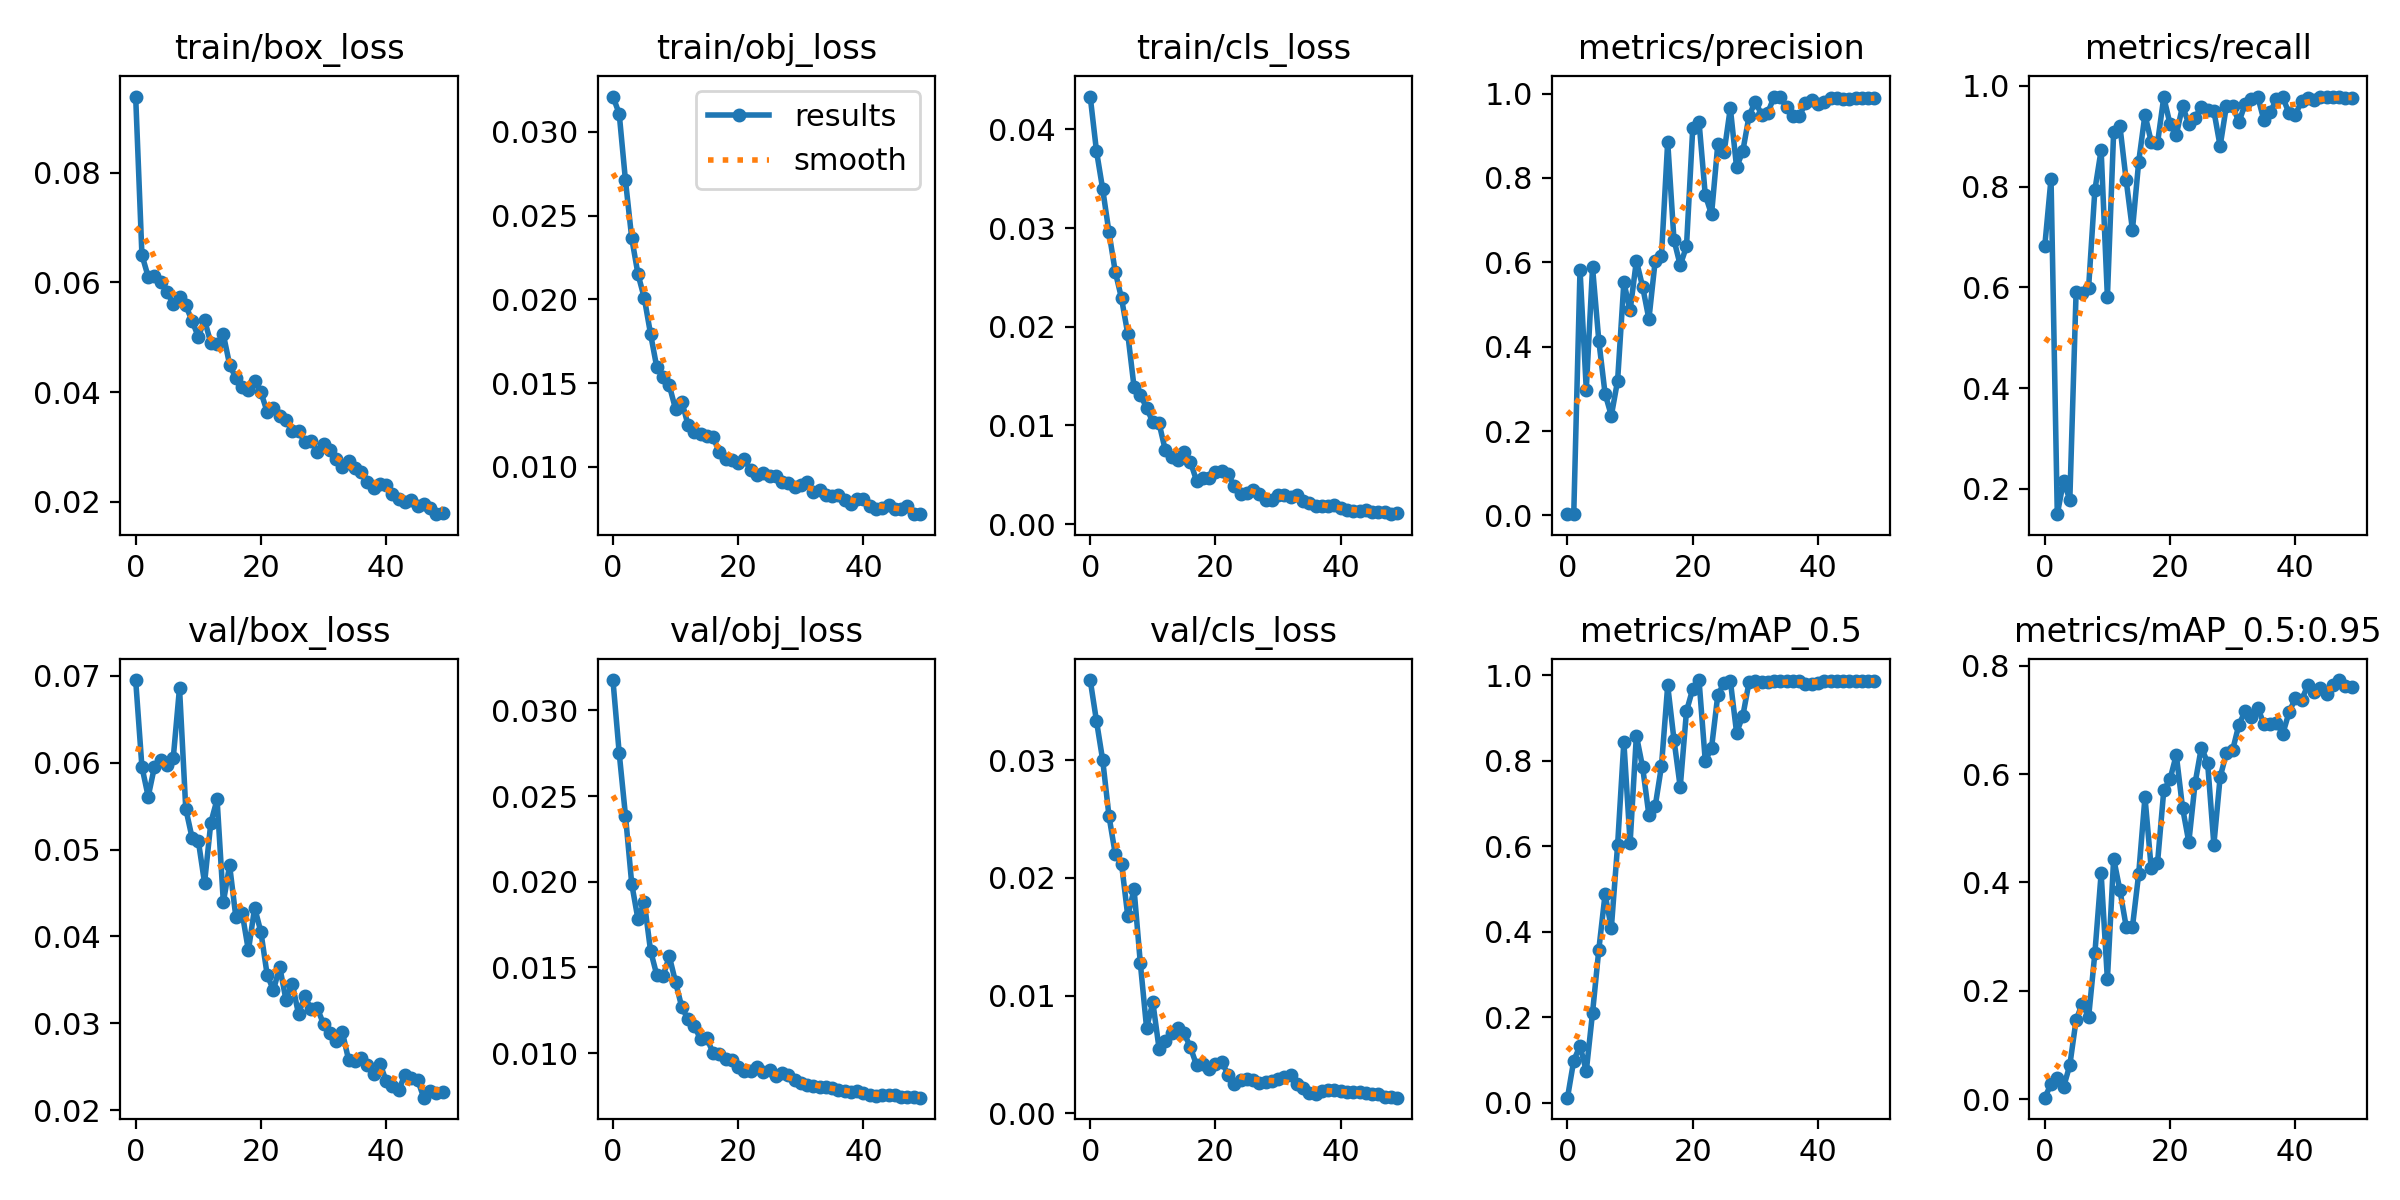

The file beside this chart, header and first rows:
epoch, train/box_loss, train/obj_loss, train/cls_loss, metrics/precision, metrics/recall, metrics/mAP_0.5, metrics/mAP_0.5:0.95, val/box_loss, val/obj_loss, val/cls_loss, x/lr0, x/lr1, x/lr2
0, 0.09387, 0.03211, 0.04332, 0.002849, 0.6817, 0.01209, 0.003138, 0.06952, 0.03178, 0.03683, 0.082, 0.002, 0.002
1, 0.06499, 0.03109, 0.0378, 0.003226, 0.8156, 0.09896, 0.02815, 0.05953, 0.02751, 0.03335, 0.06302, 0.004019, 0.004019
2, 0.06103, 0.0271, 0.03391, 0.5824, 0.15, 0.1332, 0.03995, 0.0561, 0.02387, 0.02999, 0.04395, 0.005954, 0.005954
3, 0.06117, 0.02365, 0.02955, 0.2983, 0.2158, 0.07411, 0.02254, 0.05953, 0.01988, 0.02525, 0.02481, 0.007807, 0.007807
4, 0.06013, 0.0215, 0.02557, 0.588, 0.1786, 0.2106, 0.06307, 0.0603, 0.01781, 0.02204, 0.009208, 0.009208, 0.009208
5, 0.05827, 0.02009, 0.02288, 0.4143, 0.5898, 0.3579, 0.1464, 0.05971, 0.01884, 0.02122, 0.009208, 0.009208, 0.009208
6, 0.05604, 0.01795, 0.01926, 0.2885, 0.5897, 0.4878, 0.1767, 0.06053, 0.01599, 0.01674, 0.00901, 0.00901, 0.00901
7, 0.05737, 0.01594, 0.01389, 0.2364, 0.5995, 0.4087, 0.1517, 0.06861, 0.01456, 0.01905, 0.008812, 0.008812, 0.008812
8, 0.0558, 0.01538, 0.01309, 0.3191, 0.7931, 0.6025, 0.2694, 0.0547, 0.0145, 0.01276, 0.008614, 0.008614, 0.008614
9, 0.05299, 0.01486, 0.0118, 0.5523, 0.8724, 0.844, 0.4166, 0.05139, 0.01565, 0.007241, 0.008416, 0.008416, 0.008416
10, 0.05009, 0.01344, 0.01033, 0.4859, 0.5807, 0.6084, 0.2212, 0.05103, 0.01414, 0.009417, 0.008218, 0.008218, 0.008218
11, 0.05313, 0.01389, 0.0102, 0.6036, 0.9091, 0.8589, 0.4442, 0.04615, 0.01267, 0.005457, 0.00802, 0.00802, 0.00802
12, 0.04894, 0.01248, 0.007471, 0.5417, 0.9199, 0.7845, 0.3856, 0.05309, 0.01198, 0.00609, 0.007822, 0.007822, 0.007822
13, 0.04873, 0.01206, 0.006809, 0.4653, 0.8123, 0.6726, 0.3185, 0.05577, 0.01159, 0.006847, 0.007624, 0.007624, 0.007624
14, 0.05049, 0.01198, 0.006469, 0.6031, 0.7141, 0.6932, 0.318, 0.04394, 0.0108, 0.00728, 0.007426, 0.007426, 0.007426
15, 0.04502, 0.01185, 0.007345, 0.6137, 0.8494, 0.7869, 0.4162, 0.04819, 0.01086, 0.006789, 0.007228, 0.007228, 0.007228
16, 0.04253, 0.01176, 0.0063, 0.886, 0.9426, 0.976, 0.5574, 0.04221, 0.01, 0.005593, 0.00703, 0.00703, 0.00703
17, 0.04097, 0.01087, 0.004371, 0.6531, 0.8884, 0.8495, 0.4258, 0.04272, 0.009947, 0.004049, 0.006832, 0.006832, 0.006832
18, 0.04042, 0.01048, 0.004695, 0.5929, 0.8859, 0.7383, 0.4355, 0.03838, 0.009642, 0.004134, 0.006634, 0.006634, 0.006634
19, 0.04194, 0.01039, 0.004661, 0.6376, 0.9771, 0.9158, 0.5697, 0.04331, 0.009581, 0.003792, 0.006436, 0.006436, 0.006436
20, 0.03997, 0.01021, 0.005252, 0.9183, 0.9241, 0.9679, 0.5903, 0.04049, 0.009192, 0.004163, 0.006238, 0.006238, 0.006238
21, 0.03638, 0.01044, 0.005387, 0.9333, 0.9027, 0.9887, 0.6354, 0.03556, 0.008959, 0.004359, 0.00604, 0.00604, 0.00604
22, 0.03705, 0.009782, 0.005092, 0.7593, 0.9598, 0.7993, 0.5378, 0.03381, 0.008936, 0.003282, 0.005842, 0.005842, 0.005842
23, 0.03569, 0.00951, 0.003844, 0.7136, 0.9241, 0.8302, 0.4744, 0.0365, 0.009209, 0.002453, 0.005644, 0.005644, 0.005644
24, 0.03487, 0.009629, 0.003028, 0.8797, 0.9367, 0.9536, 0.583, 0.0327, 0.00888, 0.002816, 0.005446, 0.005446, 0.005446
25, 0.033, 0.009446, 0.00315, 0.8602, 0.9585, 0.9815, 0.6489, 0.03458, 0.009015, 0.002941, 0.005248, 0.005248, 0.005248
26, 0.03294, 0.009434, 0.003507, 0.9657, 0.9515, 0.9875, 0.621, 0.03107, 0.008672, 0.002853, 0.00505, 0.00505, 0.00505
27, 0.03085, 0.009107, 0.003077, 0.8249, 0.9501, 0.8654, 0.4698, 0.0331, 0.008811, 0.002585, 0.004852, 0.004852, 0.004852
28, 0.03115, 0.009039, 0.002408, 0.8641, 0.8801, 0.9053, 0.5941, 0.03165, 0.008711, 0.00262, 0.004654, 0.004654, 0.004654
29, 0.02914, 0.00879, 0.00245, 0.9476, 0.9598, 0.9845, 0.6387, 0.03173, 0.008441, 0.002755, 0.004456, 0.004456, 0.004456
30, 0.03045, 0.008934, 0.002927, 0.9808, 0.9598, 0.9875, 0.6443, 0.02991, 0.008281, 0.002868, 0.004258, 0.004258, 0.004258
31, 0.02944, 0.009118, 0.002911, 0.9493, 0.9278, 0.9852, 0.6912, 0.0289, 0.008122, 0.003048, 0.00406, 0.00406, 0.00406
32, 0.02772, 0.008481, 0.002792, 0.9549, 0.9641, 0.9846, 0.7156, 0.02795, 0.008091, 0.003265, 0.003862, 0.003862, 0.003862
33, 0.02641, 0.008625, 0.002942, 0.9928, 0.9743, 0.9867, 0.7051, 0.02899, 0.008034, 0.002478, 0.003664, 0.003664, 0.003664
34, 0.02746, 0.008315, 0.002354, 0.991, 0.9786, 0.986, 0.7221, 0.02577, 0.007994, 0.002174, 0.003466, 0.003466, 0.003466
35, 0.0262, 0.008261, 0.002176, 0.9676, 0.9312, 0.9867, 0.6923, 0.02564, 0.007953, 0.001723, 0.003268, 0.003268, 0.003268
36, 0.02544, 0.008306, 0.001803, 0.9455, 0.9481, 0.987, 0.6926, 0.02604, 0.007817, 0.001656, 0.00307, 0.00307, 0.00307
37, 0.0237, 0.008016, 0.001798, 0.9456, 0.9728, 0.9855, 0.6944, 0.02516, 0.007817, 0.001894, 0.002872, 0.002872, 0.002872
38, 0.02255, 0.007776, 0.00182, 0.9776, 0.9771, 0.9804, 0.6738, 0.02421, 0.007718, 0.001941, 0.002674, 0.002674, 0.002674
39, 0.02328, 0.008052, 0.001911, 0.9852, 0.9455, 0.9798, 0.7137, 0.02535, 0.007769, 0.00194, 0.002476, 0.002476, 0.002476
40, 0.023, 0.008091, 0.001632, 0.976, 0.9424, 0.9807, 0.7395, 0.02336, 0.0077, 0.001848, 0.002278, 0.002278, 0.002278
41, 0.02149, 0.00767, 0.001443, 0.98, 0.969, 0.9869, 0.7364, 0.02272, 0.007562, 0.001781, 0.00208, 0.00208, 0.00208
42, 0.02055, 0.007455, 0.001312, 0.9888, 0.9753, 0.9869, 0.7635, 0.02236, 0.007517, 0.001825, 0.001882, 0.001882, 0.001882
43, 0.02005, 0.007536, 0.001316, 0.9902, 0.9718, 0.9872, 0.7506, 0.02403, 0.007536, 0.001762, 0.001684, 0.001684, 0.001684
44, 0.02039, 0.007686, 0.001435, 0.9864, 0.9774, 0.9872, 0.7584, 0.02371, 0.007541, 0.001694, 0.001486, 0.001486, 0.001486
45, 0.01924, 0.00749, 0.001257, 0.9876, 0.9785, 0.9867, 0.7468, 0.02351, 0.007575, 0.001649, 0.001288, 0.001288, 0.001288
46, 0.01954, 0.007486, 0.001188, 0.9888, 0.9782, 0.9868, 0.7649, 0.02143, 0.007466, 0.001596, 0.00109, 0.00109, 0.00109
47, 0.01882, 0.007655, 0.001271, 0.9899, 0.977, 0.9875, 0.7733, 0.02222, 0.007455, 0.001403, 0.000892, 0.000892, 0.000892
48, 0.01775, 0.007167, 0.001015, 0.989, 0.9767, 0.9875, 0.7623, 0.02194, 0.00743, 0.00135, 0.000694, 0.000694, 0.000694
49, 0.01797, 0.007182, 0.00109, 0.9889, 0.9752, 0.9875, 0.7606, 0.0221, 0.007398, 0.001313, 0.000496, 0.000496, 0.000496
